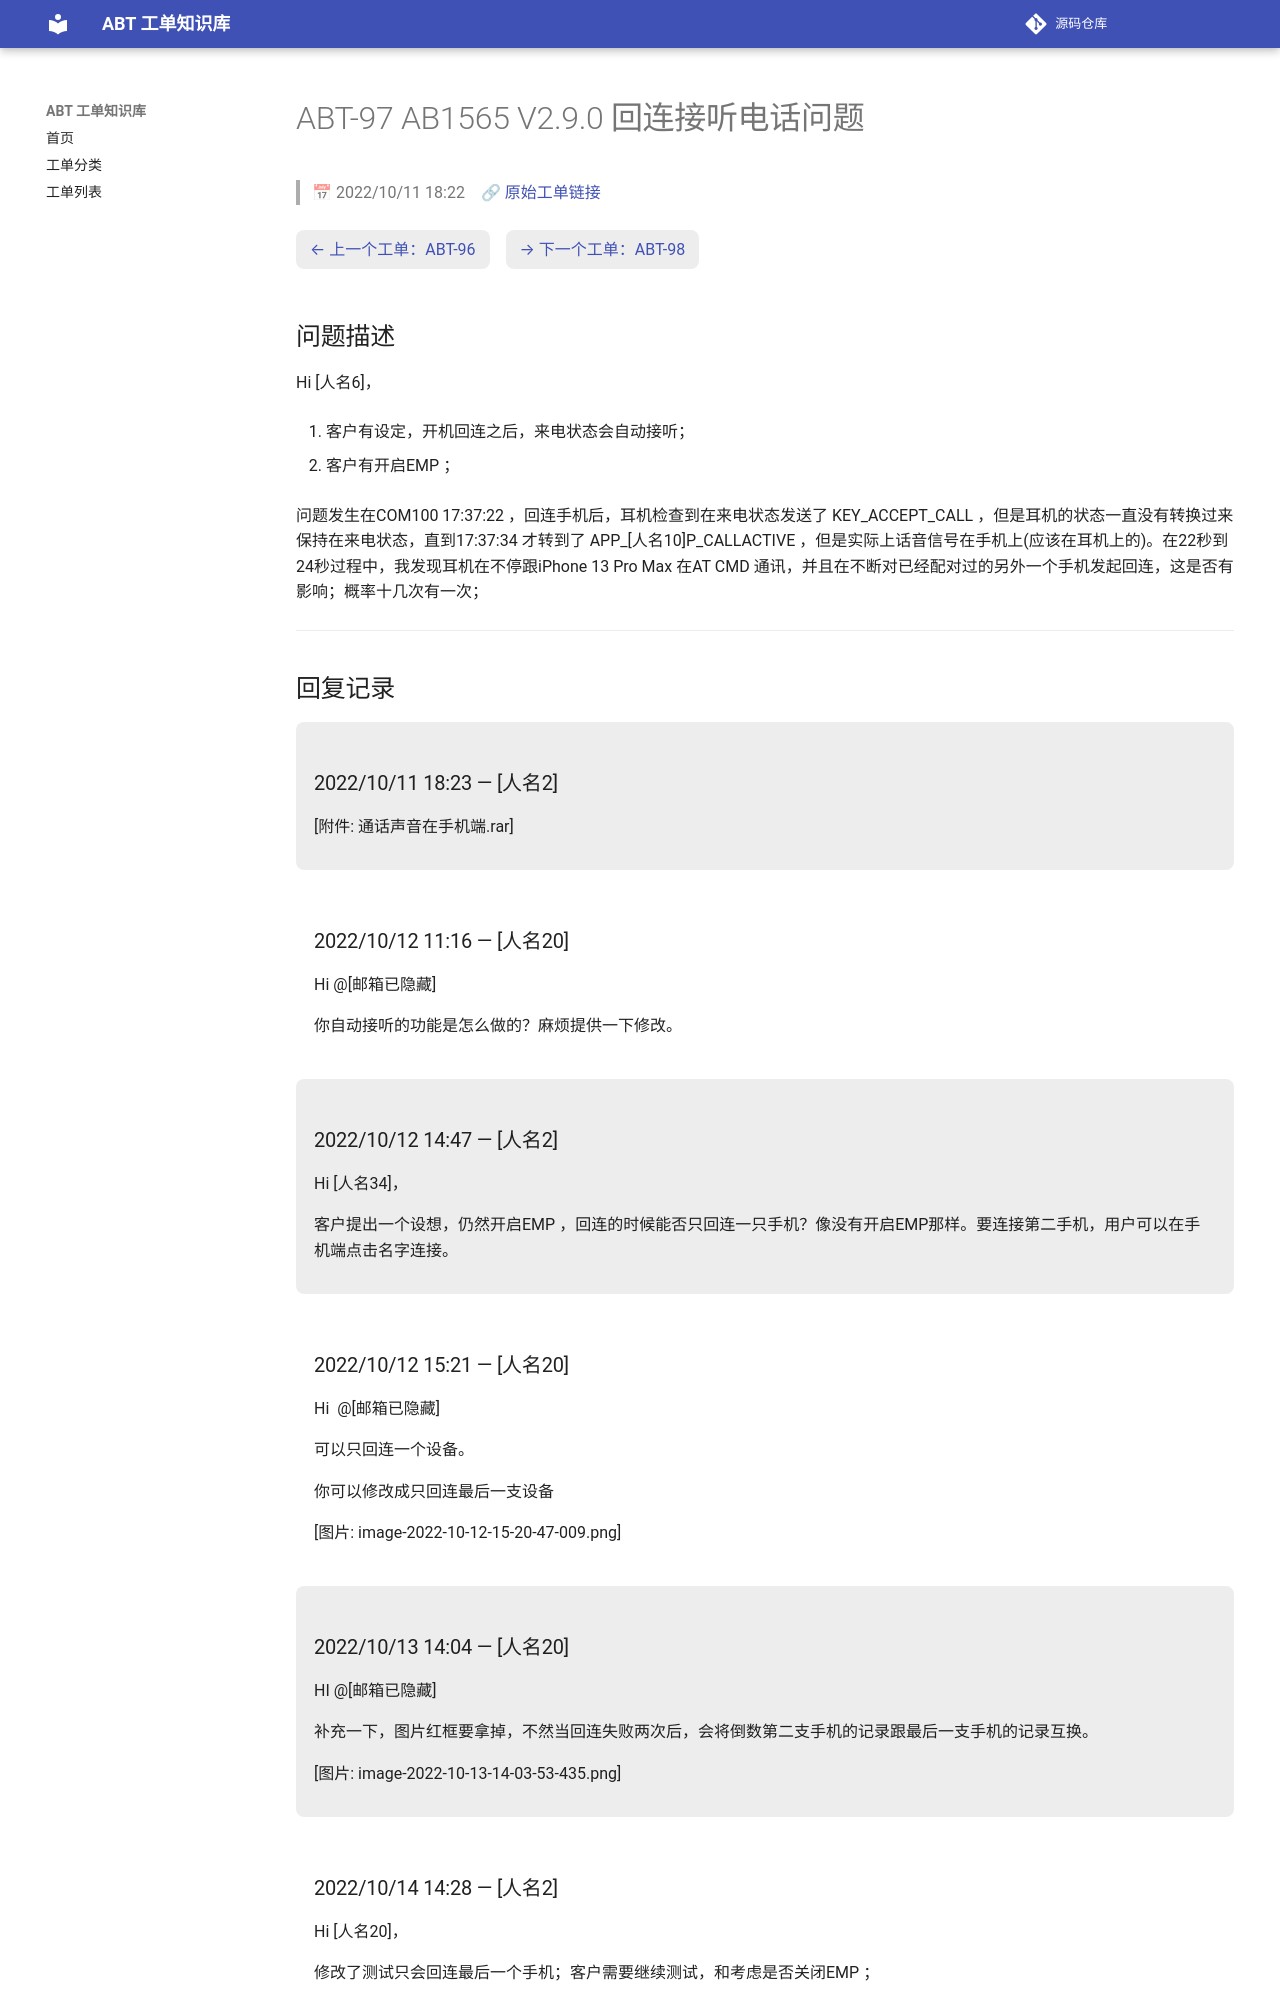

repository: luckycee/airoha-kb · page: tickets/ABT-97/index.html · generator: mkdocs

---
id: ABT-97
title: "AB1565 V2.9.0 回连接听电话问题"
date: 2022/10/11 18:22
status: Closed
source: https://eservice.airoha.com.tw/servicedesk/customer/portal/1038/MIUIX1565-97
---

# ABT-97 AB1565 V2.9.0 回连接听电话问题

> 📅 2022/10/11 18:22　🔗 [原始工单链接](https://eservice.airoha.com.tw/servicedesk/customer/portal/1038/MIUIX1565-97)

<div class="ticket-nav" markdown="1">

[← 上一个工单：ABT-96](ABT-96.md)　[→ 下一个工单：ABT-98](ABT-98.md)

</div>

## 问题描述

Hi [人名6]，

1. 客户有设定，开机回连之后，来电状态会自动接听；

2. 客户有开启EMP ；

问题发生在COM100 17:37:22 ，回连手机后，耳机检查到在来电状态发送了 KEY_ACCEPT_CALL ，但是耳机的状态一直没有转换过来保持在来电状态，直到17:37:34 才转到了 APP_[人名10]P_CALLACTIVE ，但是实际上话音信号在手机上(应该在耳机上的)。在22秒到24秒过程中，我发现耳机在不停跟iPhone 13 Pro Max 在AT CMD 通讯，并且在不断对已经配对过的另外一个手机发起回连，这是否有影响；概率十几次有一次；

---

## 回复记录

<div class="reply odd" markdown="1">

### 2022/10/11 18:23 — [人名2]

[附件: 通话声音在手机端.rar]

</div>

<div class="reply even" markdown="1">

### 2022/10/12 11:16 — [人名20]

Hi @[邮箱已隐藏]

你自动接听的功能是怎么做的？麻烦提供一下修改。

</div>

<div class="reply odd" markdown="1">

### 2022/10/12 14:47 — [人名2]

Hi [人名34]，

客户提出一个设想，仍然开启EMP ，回连的时候能否只回连一只手机？像没有开启EMP那样。要连接第二手机，用户可以在手机端点击名字连接。

</div>

<div class="reply even" markdown="1">

### 2022/10/12 15:21 — [人名20]

Hi  @[邮箱已隐藏]

可以只回连一个设备。

你可以修改成只回连最后一支设备

[图片: image-2022-10-12-15-20-47-009.png]

</div>

<div class="reply odd" markdown="1">

### 2022/10/13 14:04 — [人名20]

HI @[邮箱已隐藏]

补充一下，图片红框要拿掉，不然当回连失败两次后，会将倒数第二支手机的记录跟最后一支手机的记录互换。

[图片: image-2022-10-13-14-03-53-435.png]

</div>

<div class="reply even" markdown="1">

### 2022/10/14 14:28 — [人名2]

Hi [人名20]，

修改了测试只会回连最后一个手机；客户需要继续测试，和考虑是否关闭EMP ；

</div>

<div class="reply odd" markdown="1">
